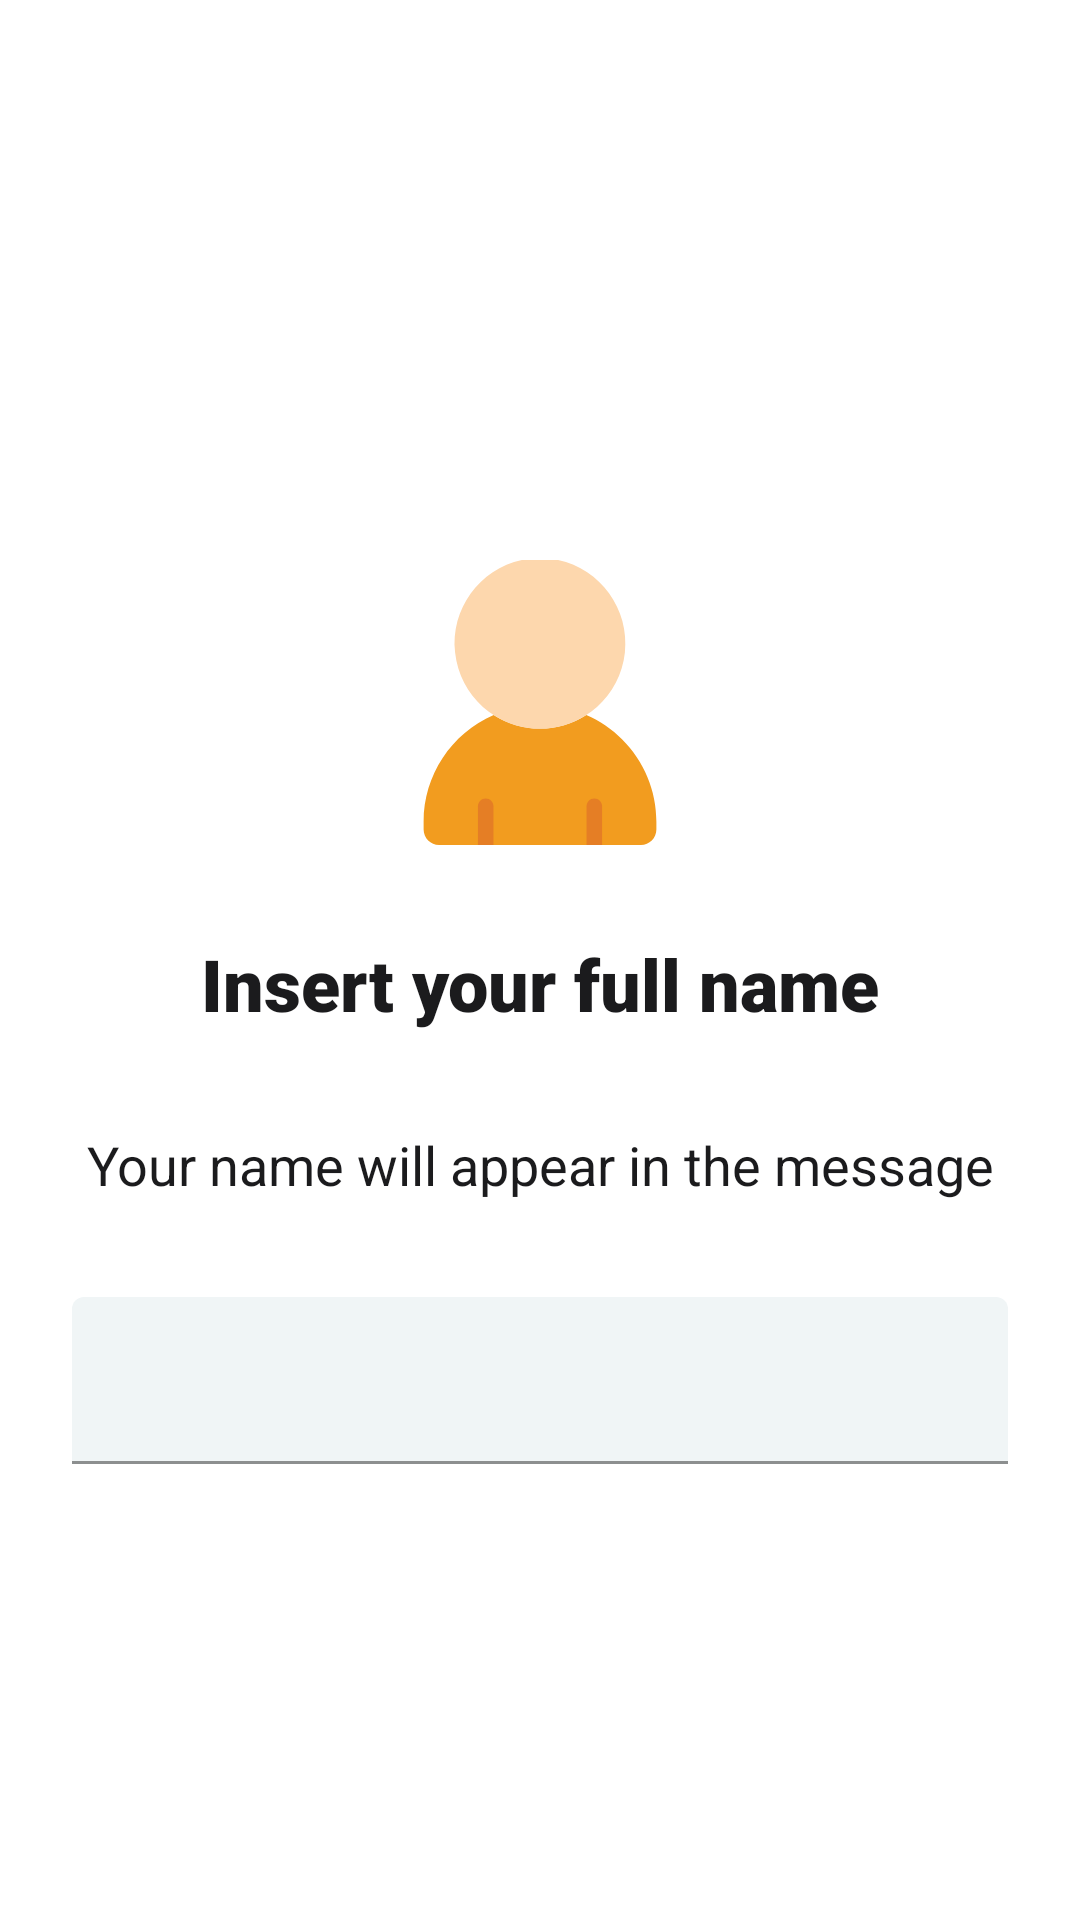

Write the Android layout XML for this screen, with the resource values it uses.
<!-- AndroidManifest.xml: application theme AppTheme -->
<!-- res/layout/fragment_intro_name.xml -->
<?xml version="1.0" encoding="utf-8"?>
<androidx.constraintlayout.widget.ConstraintLayout xmlns:android="http://schemas.android.com/apk/res/android"
    xmlns:app="http://schemas.android.com/apk/res-auto"
    android:layout_width="match_parent"
    android:layout_height="match_parent">

    <LinearLayout
        android:layout_width="match_parent"
        android:layout_height="wrap_content"
        android:orientation="vertical"
        android:padding="@dimen/margin_l"
        app:layout_constraintBottom_toBottomOf="parent"
        app:layout_constraintEnd_toEndOf="parent"
        app:layout_constraintStart_toStartOf="parent"
        app:layout_constraintTop_toTopOf="parent">

        <ImageView
            android:layout_width="150dp"
            android:layout_height="150dp"
            android:layout_gravity="center_horizontal"
            android:src="@drawable/ic_user" />

        <com.google.android.material.textview.MaterialTextView
            style="@style/introTitle"
            android:layout_width="match_parent"
            android:layout_height="wrap_content"
            android:layout_marginTop="30dp"
            android:layout_marginBottom="@dimen/margin_xl"
            android:gravity="center_horizontal"
            android:text="@string/intro_name_title" />

        <com.google.android.material.textview.MaterialTextView
            style="@style/introSubtitle"
            android:layout_width="match_parent"
            android:layout_height="wrap_content"
            android:layout_marginBottom="@dimen/margin_m"
            android:gravity="center_horizontal"
            android:text="@string/intro_name_text" />

        <com.google.android.material.textfield.TextInputLayout
            android:id="@+id/username_layout"
            android:layout_width="match_parent"
            android:layout_height="wrap_content"
            android:layout_marginTop="@dimen/margin_m"
            android:hint=""
            app:boxBackgroundColor="@color/background_intro"
            app:errorEnabled="true">

            <com.google.android.material.textfield.TextInputEditText
                android:id="@+id/et_username_intro"
                android:layout_width="match_parent"
                android:layout_height="match_parent"
                android:inputType="text"
                android:maxLines="1" />

        </com.google.android.material.textfield.TextInputLayout>

    </LinearLayout>

</androidx.constraintlayout.widget.ConstraintLayout>
<!-- resources referenced by this layout -->
<resources>
  <color name="background_intro">#F0F5F6</color>
  <dimen name="margin_l">24dp</dimen>
  <dimen name="margin_m">16dp</dimen>
  <dimen name="margin_xl">32dp</dimen>
  <!-- drawable ic_user (drawable) -->
  <vector android:height="128dp" android:viewportHeight="58"
      android:viewportWidth="58" android:width="128dp" xmlns:android="http://schemas.android.com/apk/res/android">
      <path android:fillColor="#f29c1f" android:fillType="nonZero" android:pathData="m44,55v1c-0.0033,1.1032 -0.8968,1.9967 -2,2h-26c-1.1032,-0.0033 -1.9967,-0.8968 -2,-2v-1c0.0024,-5.9753 3.5492,-11.3799 9.03,-13.76 3.6341,2.3467 8.3059,2.3467 11.94,0 1.7309,0.748 3.3026,1.8207 4.63,3.16 2.8217,2.8051 4.4058,6.6212 4.4,10.6z"/>
      <path android:fillColor="#e57e25" android:fillType="nonZero" android:pathData="m23,53v5h-2v-5c0,-0.5523 0.4477,-1 1,-1s1,0.4477 1,1z"/>
      <path android:fillColor="#e57e25" android:fillType="nonZero" android:pathData="m37,53v5h-2v-5c0,-0.5523 0.4477,-1 1,-1s1,0.4477 1,1z"/>
      <path android:fillColor="#fdd7ad" android:fillType="nonZero" android:pathData="m31.34,21.26c5.4944,1.1955 9.2041,6.3404 8.6029,11.9311 -0.6012,5.5907 -5.3199,9.8293 -10.9429,9.8293s-10.3417,-4.2385 -10.9429,-9.8293c-0.6012,-5.5907 3.1085,-10.7356 8.6029,-11.9311z"/>
      </vector>
  <string name="intro_name_text">Your name will appear in the message</string>
  <string name="intro_name_title">Insert your full name</string>
  <style name="introSubtitle">
          <item name="android:fontFamily">sans-serif</item>
          <item name="android:textSize">18sp</item>
          <item name="android:textColor">@color/black</item>
      </style>
  <style name="introTitle">
          <item name="android:fontFamily">sans-serif-black</item>
          <item name="android:textSize">24sp</item>
          <item name="android:textColor">@color/black</item>
      </style>
  <style name="AppTheme" parent="Theme.MaterialComponents.Light">
          <item name="colorPrimary">@color/colorPrimary</item>
          <item name="colorPrimaryDark">@color/colorPrimaryDark</item>
          <item name="colorAccent">@color/colorAccent</item>
          <item name="windowActionBar">false</item>
          <item name="windowNoTitle">true</item>
      </style>
  <color name="black">#1B1B1D</color>
  <color name="colorPrimary">#E2C543</color>
  <color name="colorPrimaryDark">#E2C543</color>
  <color name="colorAccent">#EBD04D</color>
</resources>
